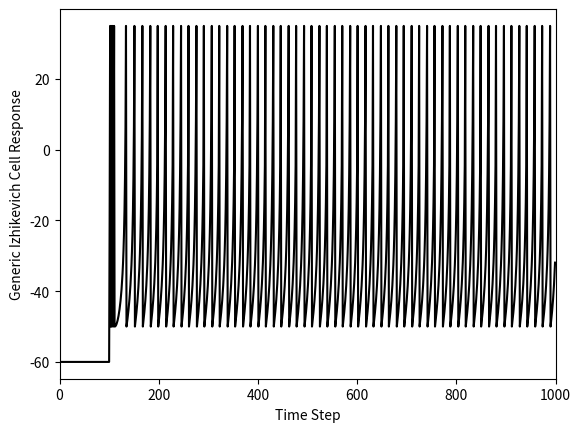

Write Python code to recreate this figure.
# Our Izhikevich cell super class, which has regular spiking parameters

# The lab exercise today is to create two more Izhikevich cell types
# as subclasses of this class:
# * chattering cell type
# * intrinsically bursting cell type
#
# To do so, you will need to reference the README section of this
# repository (visit the repository page in Github and scroll down)
# to get equations for these cells. From the equations, you will
# figure out the parameter values you need and use them in your
# sub class.
#
# Create each sub class in a separate file:
# intrinsic_burst_cell.py
# chattering_cell.py
#
# Save the files in your repository folder, right next to izhikevich_cells.py
# At the top of each file, import your izhikevich_cells file so that
# the cell class is available to you. Import it by adding the following line:
# import izhikevichcells as izh
#
# Hint: you can now refer to the izhikevich cell object (izhCell) with:
# izh.izhCell
#
# In your intrinsic_burst_cell.py file, define a subclass of the izhCell
# and name it ibCell. Include an __init__ method that calls the izhCell
# __init__ method first and then reassigns any parameters that need to
# be a different value.
#
# When you have finished creating the child class, add a call to create one
# and assign it to the object myCell.
#
# Then run the cell's simulate method
#
# Finally, add a test to check if this new file is running directly:
# if __name__=='__main__':
# and as a substatement (if True), call the plotting function from
# izhikevich_cells.py using dot notation (hint: izh.plot...)
#
# Make sure to run your file to test it.
#
# For each cell (including the super class, regular spiking cell), you
# can play around with the stimVal argument to find a level of current
# input that makes your cell spike but not 'go crazy' with too much spiking.
#
# If you do the bonus exercises, create additional files for each bonus cell
# you create, such as: fast_spiking_cell.py, low_threshold_spiking_cell.py,
# and late_spiking_cell.py. For these cells, you'll notice the equations are
# structured differently. You will need to override the super class's
# simulation method with one unique to that subclass, so that you can
# customize the equations inside the for loop.

import numpy as np
import matplotlib.pyplot as plt

class izhCell():
    def __init__(self,stimVal):
        # Define Neuron Parameters
        self.celltype='Generic Izhikevich' # Regular spiking
        self.C=100
        self.vr=-60
        self.vt=-40
        self.k=0.7
        self.a=0.03
        self.b=-2
        self.c=-50
        self.d=100
        self.vpeak=35
        self.stimVal = stimVal
    
        # Set up the simulation
        self.T=1000 # ms
        self.tau=1 # ms - time step
        self.n=int(np.round(self.T/self.tau))
        
        # Set up the stimulation
        # self.I = np.concatenate((np.zeros((1,int(0.1*self.n))),self.stimVal*np.ones((1,int(0.9*self.n)))), axis=1)
        self.I = np.concatenate((np.zeros((1,int(0.1*self.n))),self.stimVal*np.ones((1,int(0.01*self.n))),self.stimVal*.1*np.ones((1,int(0.89*self.n)))), axis=1)

        # Set up placeholders for my outputs from the simulation              
        self.v=self.vr*np.ones((1,self.n))
        self.u=0*self.v
        
    def __repr__(self):
        return self.celltype +' Cell with StimVal=' + str(self.stimVal)

    def simulate(self):    
        # Run the simulation
        # print("vpeak = ", self.vpeak)
        for i in range(1,self.n-1):
            self.v[0,i+1]=self.v[0,i]+self.tau*(self.k*(self.v[0,i]-self.vr)*(self.v[0,i]-self.vt)-self.u[0,i]+self.I[0,i])/self.C
            self.u[0,i+1]=self.u[0,i]+self.tau*self.a*(self.b*(self.v[0,i]-self.vr)-self.u[0,i])
            
            if self.v[0,i+1]>=self.vpeak:
                self.v[0,i]=self.vpeak
                self.v[0,i+1]=self.c
                self.u[0,i+1]=self.u[0,i+1]+self.d 
                    
def plotMyData(somecell, upLim = 1000):
    tau = somecell.tau
    n = somecell.n
    v = somecell.v
    celltype = somecell.celltype

    # Plot the results
    fig = plt.figure()
    plt.plot(tau*np.arange(0,n),v[0,:].transpose(), 'k-')
    plt.xlabel('Time Step')
    plt.xlim([0, upLim])
    plt.ylabel(celltype + ' Cell Response')
    plt.show()

def createCell():
    myCell = izhCell(stimVal=4000)        
    myCell.simulate()
    plotMyData(myCell)
    
if __name__=='__main__':
    createCell()